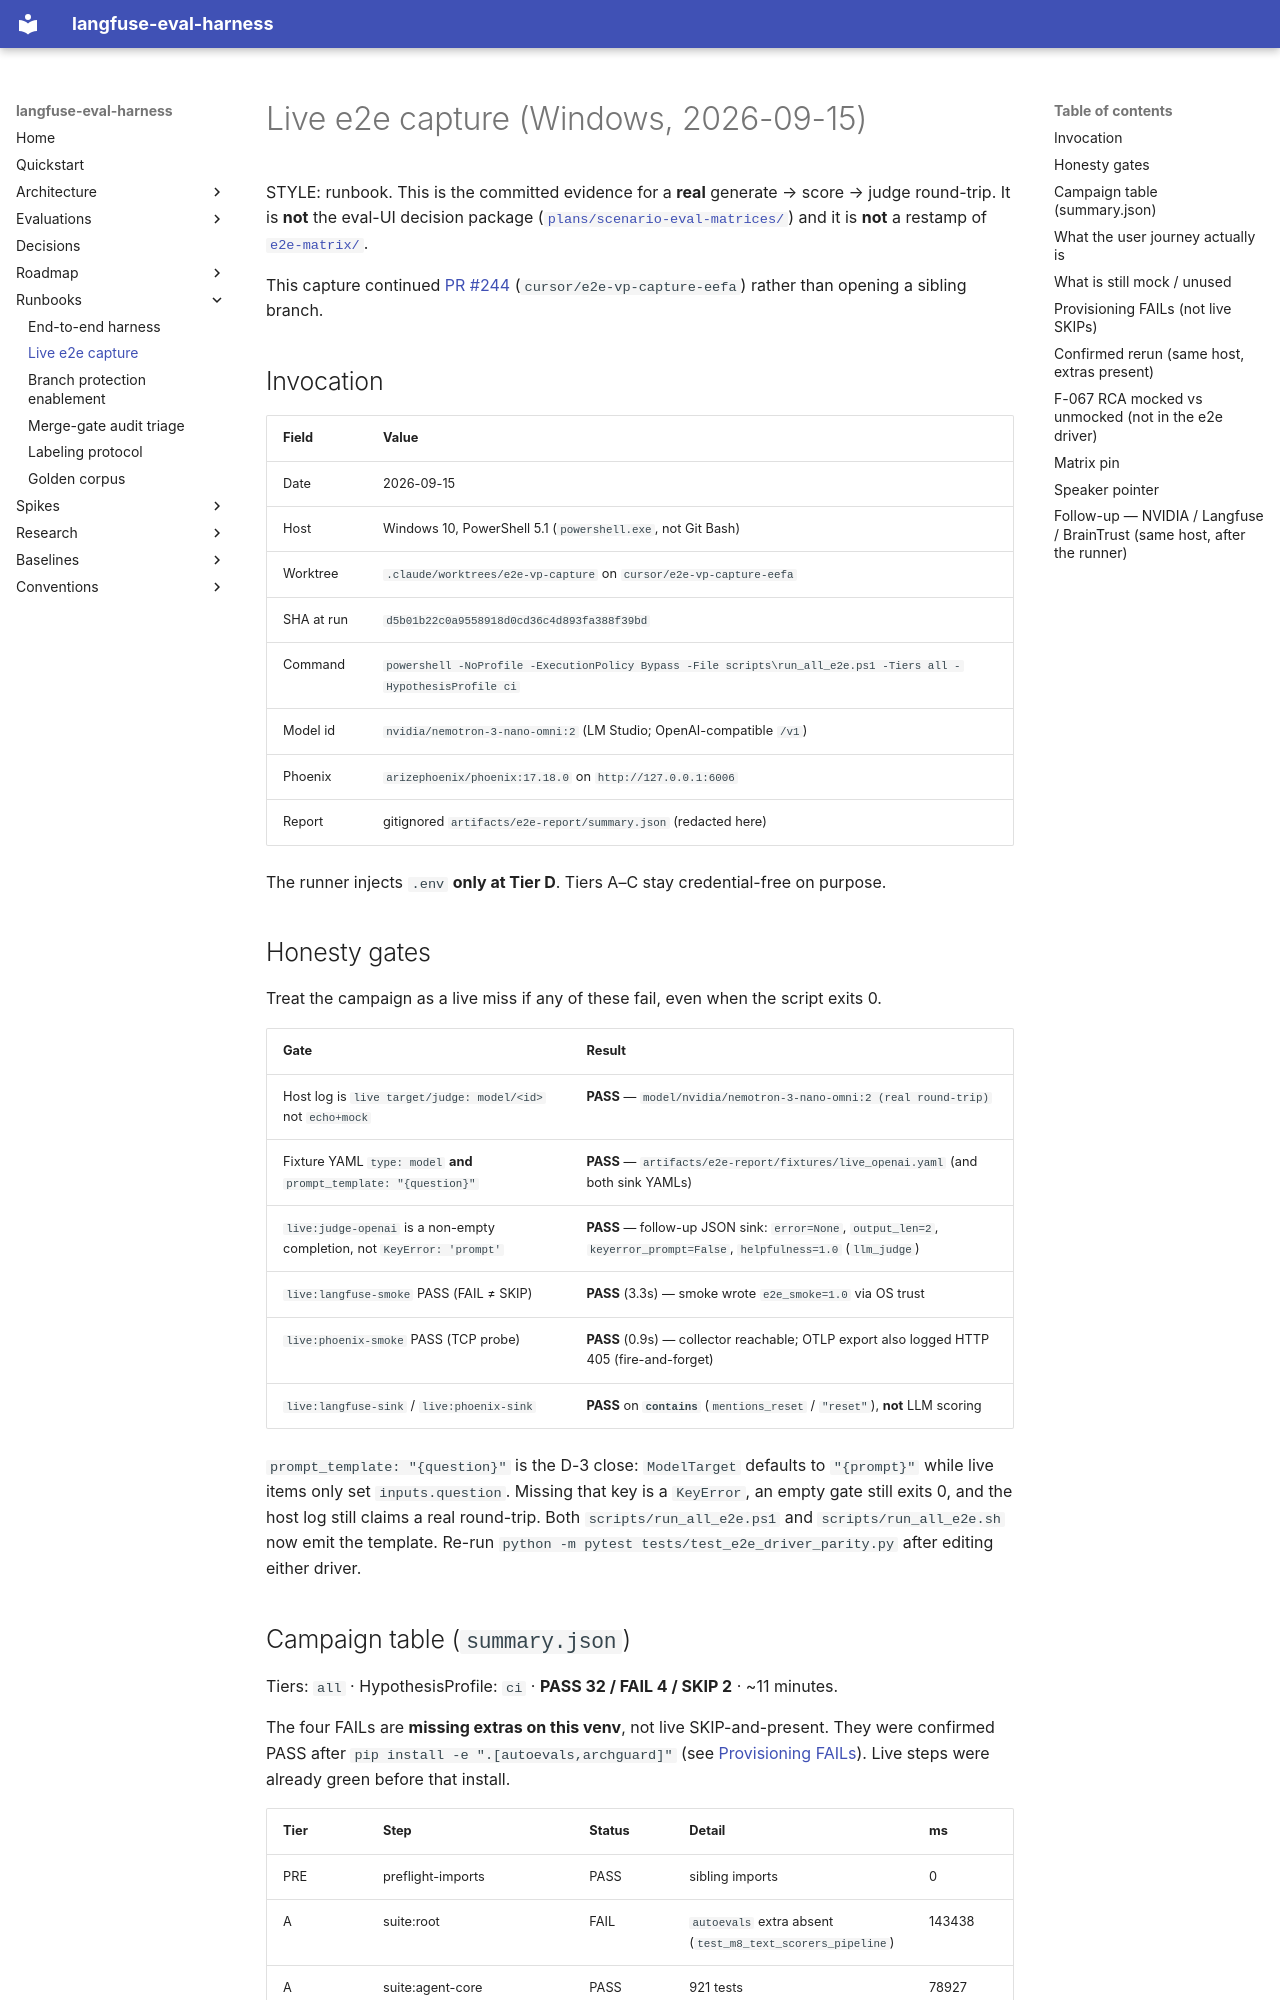

repository: ianshank/Agents · page: e2e-live-journey/index.html · generator: mkdocs

# Live e2e capture (Windows, 2026-09-15)

STYLE: runbook. This is the committed evidence for a **real** generate →
score → judge round-trip. It is **not** the eval-UI decision package
([`plans/scenario-eval-matrices/`](plans/scenario-eval-matrices/VP_DECK.md))
and it is **not** a restamp of [`e2e-matrix/`](e2e-matrix/README.md).

This capture continued [PR #244](https://github.com/ianshank/Agents/pull/244)
(`cursor/e2e-vp-capture-eefa`) rather than opening a sibling branch.

## Invocation

| Field | Value |
|---|---|
| Date | 2026-09-15 |
| Host | Windows 10, PowerShell 5.1 (`powershell.exe`, not Git Bash) |
| Worktree | `.claude/worktrees/e2e-vp-capture` on `cursor/e2e-vp-capture-eefa` |
| SHA at run | `d5b01b22c0a9558918d0cd36c4d893fa388f39bd` |
| Command | `powershell -NoProfile -ExecutionPolicy Bypass -File scripts\run_all_e2e.ps1 -Tiers all -HypothesisProfile ci` |
| Model id | `nvidia/nemotron-3-nano-omni:2` (LM Studio; OpenAI-compatible `/v1`) |
| Phoenix | `arizephoenix/phoenix:17.18.0` on `http://127.0.0.1:6006` |
| Report | gitignored `artifacts/e2e-report/summary.json` (redacted here) |

The runner injects `.env` **only at Tier D**. Tiers A–C stay credential-free
on purpose.

## Honesty gates

Treat the campaign as a live miss if any of these fail, even when the script
exits 0.

| Gate | Result |
|---|---|
| Host log is `live target/judge: model/<id>` not `echo+mock` | **PASS** — `model/nvidia/nemotron-3-nano-omni:2 (real round-trip)` |
| Fixture YAML `type: model` **and** `prompt_template: "{question}"` | **PASS** — `artifacts/e2e-report/fixtures/live_openai.yaml` (and both sink YAMLs) |
| `live:judge-openai` is a non-empty completion, not `KeyError: 'prompt'` | **PASS** — follow-up JSON sink: `error=None`, `output_len=2`, `keyerror_prompt=False`, `helpfulness=1.0` (`llm_judge`) |
| `live:langfuse-smoke` PASS (FAIL ≠ SKIP) | **PASS** (3.3s) — smoke wrote `e2e_smoke=1.0` via OS trust |
| `live:phoenix-smoke` PASS (TCP probe) | **PASS** (0.9s) — collector reachable; OTLP export also logged HTTP 405 (fire-and-forget) |
| `live:langfuse-sink` / `live:phoenix-sink` | **PASS** on **`contains`** (`mentions_reset` / `"reset"`), **not** LLM scoring |

`prompt_template: "{question}"` is the D-3 close: `ModelTarget` defaults to
`"{prompt}"` while live items only set `inputs.question`. Missing that key
is a `KeyError`, an empty gate still exits 0, and the host log still claims
a real round-trip. Both `scripts/run_all_e2e.ps1` and `scripts/run_all_e2e.sh`
now emit the template. Re-run `python -m pytest tests/test_e2e_driver_parity.py` after
editing either driver.
